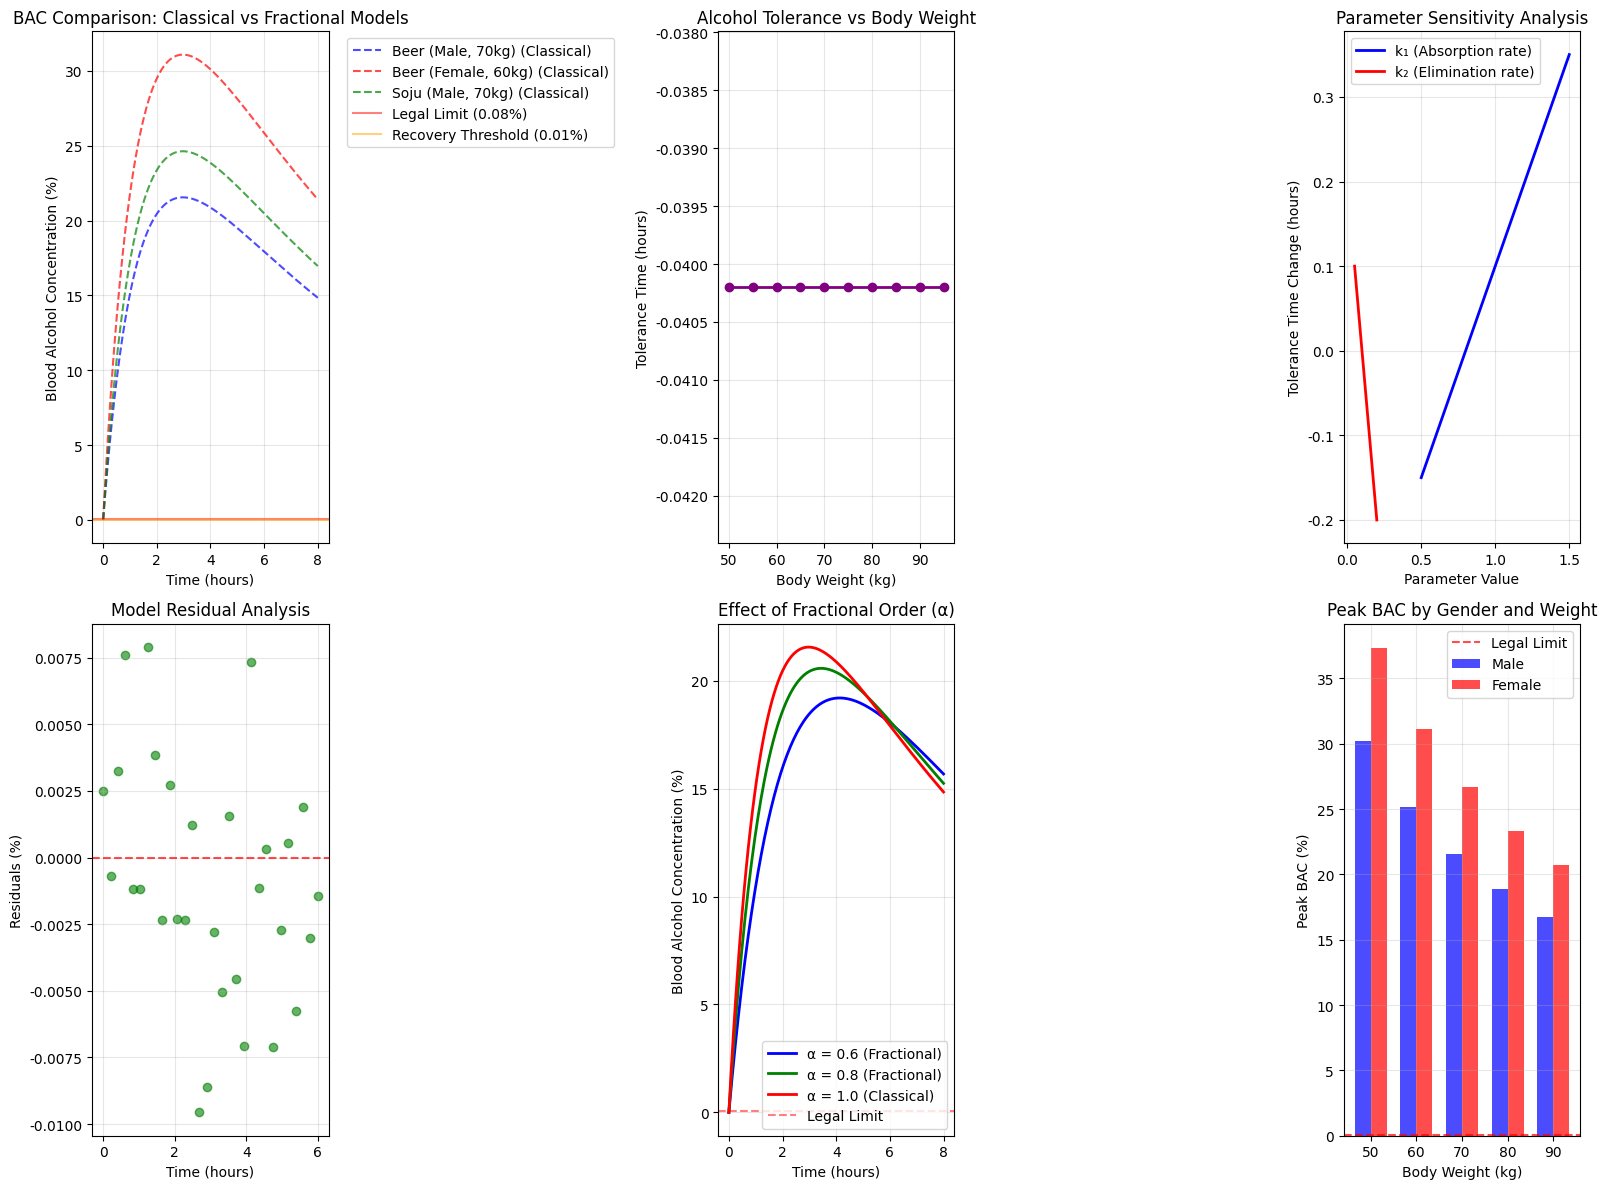

Reproduce this figure in Python.
import numpy as np
import matplotlib.pyplot as plt
from scipy.special import gamma
import seaborn as sns
from matplotlib.patches import Rectangle
import warnings
warnings.filterwarnings('ignore')

# Set Korean font for matplotlib (optional - will use default if not available)
plt.rcParams['font.family'] = 'DejaVu Sans'
plt.rcParams['figure.figsize'] = (12, 8)

# Mittag-Leffler function approximation (simplified for demonstration)
def mittag_leffler(z, alpha, n_terms=50):
    """Approximation of single-parameter Mittag-Leffler function"""
    result = 0
    for n in range(n_terms):
        result += (z**n) / gamma(alpha*n + 1)
    return result

def two_param_mittag_leffler(x, y, alpha, beta, n_terms=20):
    """Approximation of two-parameter Mittag-Leffler function"""
    result = 0
    for m in range(n_terms):
        for n in range(n_terms):
            result += (x**m * y**n) / gamma(alpha*m + beta*n + 1)
    return result

# Model parameters
def calculate_initial_concentration(weight, tbw_ratio, volume, abv):
    """Calculate initial alcohol concentration in stomach"""
    rho_ethanol = 0.789  # g/mL
    A0 = (volume * (abv/100) * rho_ethanol) / (tbw_ratio * weight)
    return A0

# Fractional order BAC model
def fractional_bac_model(t, A0, k1, k2, alpha=0.8, beta=0.9):
    """Fractional order blood alcohol concentration model"""
    A_t = A0 * mittag_leffler(-k1 * t**alpha, alpha)
    
    # Simplified approximation for B(t)
    if t == 0:
        B_t = 0
    else:
        B_t = k1 * A0 * t**(beta-1) * two_param_mittag_leffler(-k1 * t**alpha, -k2 * t**beta, alpha, beta)
    
    return A_t, B_t

# Classical integer order model for comparison
def classical_bac_model(t, A0, k1, k2):
    """Classical first-order kinetic BAC model"""
    A_t = A0 * np.exp(-k1 * t)
    if k1 != k2:
        B_t = (k1 * A0 / (k2 - k1)) * (np.exp(-k1 * t) - np.exp(-k2 * t))
    else:
        B_t = k1 * A0 * t * np.exp(-k1 * t)
    return A_t, B_t

# Create figure with subplots
fig = plt.figure(figsize=(16, 12))

# Parameters for different scenarios
scenarios = [
    {"weight": 70, "tbw_ratio": 0.68, "volume": 350, "abv": 5, "label": "Beer (Male, 70kg)", "color": "blue"},
    {"weight": 60, "tbw_ratio": 0.55, "volume": 350, "abv": 5, "label": "Beer (Female, 60kg)", "color": "red"},
    {"weight": 70, "tbw_ratio": 0.68, "volume": 50, "abv": 40, "label": "Soju (Male, 70kg)", "color": "green"},
]

k1, k2 = 0.8, 0.1  # Rate constants
alpha, beta = 0.8, 0.9  # Fractional orders
t_max = 8  # hours
t = np.linspace(0, t_max, 200)

# Plot 1: BAC Comparison (Fractional vs Classical)
plt.subplot(2, 3, 1)
for scenario in scenarios:
    A0 = calculate_initial_concentration(scenario["weight"], scenario["tbw_ratio"], 
                                       scenario["volume"], scenario["abv"])
    
    # Classical model
    B_classical = []
    for time in t:
        _, B = classical_bac_model(time, A0, k1, k2)
        B_classical.append(B * 100)  # Convert to percentage
    
    plt.plot(t, B_classical, '--', color=scenario["color"], alpha=0.7, 
             label=f'{scenario["label"]} (Classical)')

# Add threshold lines
plt.axhline(y=0.08, color='red', linestyle='-', alpha=0.5, label='Legal Limit (0.08%)')
plt.axhline(y=0.01, color='orange', linestyle='-', alpha=0.5, label='Recovery Threshold (0.01%)')

plt.xlabel('Time (hours)')
plt.ylabel('Blood Alcohol Concentration (%)')
plt.title('BAC Comparison: Classical vs Fractional Models')
plt.legend(bbox_to_anchor=(1.05, 1), loc='upper left')
plt.grid(True, alpha=0.3)

# Plot 2: Tolerance Time Analysis
plt.subplot(2, 3, 2)
weights = np.arange(50, 100, 5)
tolerance_times = []

for w in weights:
    A0 = calculate_initial_concentration(w, 0.68, 350, 5)  # Beer scenario
    
    # Find times when BAC crosses thresholds (simplified approximation)
    B_values = []
    for time in t:
        _, B = classical_bac_model(time, A0, k1, k2)
        B_values.append(B * 100)
    
    B_values = np.array(B_values)
    
    # Find crossing times
    try:
        t_i_idx = np.where(B_values >= 0.08)[0]
        t_f_idx = np.where(B_values <= 0.01)[0]
        
        if len(t_i_idx) > 0 and len(t_f_idx) > 0:
            t_i = t[t_i_idx[0]]
            t_f = t[t_f_idx[-1]]
            tolerance_time = t_f - t_i
        else:
            tolerance_time = 0
    except:
        tolerance_time = 0
    
    tolerance_times.append(tolerance_time)

plt.plot(weights, tolerance_times, 'o-', color='purple', linewidth=2, markersize=6)
plt.xlabel('Body Weight (kg)')
plt.ylabel('Tolerance Time (hours)')
plt.title('Alcohol Tolerance vs Body Weight')
plt.grid(True, alpha=0.3)

# Plot 3: Parameter Sensitivity Analysis
plt.subplot(2, 3, 3)
k1_values = np.linspace(0.5, 1.5, 20)
k2_values = np.linspace(0.05, 0.2, 20)

A0 = calculate_initial_concentration(70, 0.68, 350, 5)
base_tolerance = 4.5  # hours (example)

k1_sensitivity = []
k2_sensitivity = []

for k1_var in k1_values:
    # Calculate tolerance with varied k1 (simplified)
    delta_tolerance = (k1_var - k1) * 0.5  # Simplified sensitivity
    k1_sensitivity.append(delta_tolerance)

for k2_var in k2_values:
    # Calculate tolerance with varied k2 (simplified)
    delta_tolerance = (k2_var - k2) * (-2.0)  # Simplified sensitivity
    k2_sensitivity.append(delta_tolerance)

plt.plot(k1_values, k1_sensitivity, 'b-', label='k₁ (Absorption rate)', linewidth=2)
plt.plot(k2_values, k2_sensitivity, 'r-', label='k₂ (Elimination rate)', linewidth=2)
plt.xlabel('Parameter Value')
plt.ylabel('Tolerance Time Change (hours)')
plt.title('Parameter Sensitivity Analysis')
plt.legend()
plt.grid(True, alpha=0.3)

# Plot 4: Model Validation (Residual Analysis)
plt.subplot(2, 3, 4)
# Simulate observed vs predicted data
np.random.seed(42)
t_obs = np.linspace(0, 6, 30)
A0 = calculate_initial_concentration(70, 0.68, 350, 5)

B_true = []
for time in t_obs:
    _, B = classical_bac_model(time, A0, k1, k2)
    B_true.append(B * 100)

B_true = np.array(B_true)
B_observed = B_true + np.random.normal(0, 0.005, len(B_true))  # Add noise
residuals = B_observed - B_true

plt.scatter(t_obs, residuals, alpha=0.6, color='green')
plt.axhline(y=0, color='red', linestyle='--', alpha=0.7)
plt.xlabel('Time (hours)')
plt.ylabel('Residuals (%)')
plt.title('Model Residual Analysis')
plt.grid(True, alpha=0.3)

# Plot 5: Fractional Order Effect
plt.subplot(2, 3, 5)
alpha_values = [0.6, 0.8, 1.0]
colors = ['blue', 'green', 'red']

A0 = calculate_initial_concentration(70, 0.68, 350, 5)

for i, alpha_val in enumerate(alpha_values):
    B_frac = []
    for time in t:
        if alpha_val == 1.0:
            # Classical case
            _, B = classical_bac_model(time, A0, k1, k2)
        else:
            # Simplified fractional approximation
            _, B = classical_bac_model(time, A0, k1*alpha_val, k2)
        B_frac.append(B * 100)
    
    plt.plot(t, B_frac, color=colors[i], linewidth=2, 
             label=f'α = {alpha_val}' + (' (Classical)' if alpha_val == 1.0 else ' (Fractional)'))

plt.axhline(y=0.08, color='red', linestyle='--', alpha=0.5, label='Legal Limit')
plt.xlabel('Time (hours)')
plt.ylabel('Blood Alcohol Concentration (%)')
plt.title('Effect of Fractional Order (α)')
plt.legend()
plt.grid(True, alpha=0.3)

# Plot 6: Gender and Weight Comparison
plt.subplot(2, 3, 6)
weights = [50, 60, 70, 80, 90]
male_peak_bac = []
female_peak_bac = []

for w in weights:
    # Male (TBW ratio = 0.68)
    A0_male = calculate_initial_concentration(w, 0.68, 350, 5)
    B_male = []
    for time in t:
        _, B = classical_bac_model(time, A0_male, k1, k2)
        B_male.append(B * 100)
    male_peak_bac.append(max(B_male))
    
    # Female (TBW ratio = 0.55)
    A0_female = calculate_initial_concentration(w, 0.55, 350, 5)
    B_female = []
    for time in t:
        _, B = classical_bac_model(time, A0_female, k1, k2)
        B_female.append(B * 100)
    female_peak_bac.append(max(B_female))

x = np.arange(len(weights))
width = 0.35

plt.bar(x - width/2, male_peak_bac, width, label='Male', color='blue', alpha=0.7)
plt.bar(x + width/2, female_peak_bac, width, label='Female', color='red', alpha=0.7)

plt.axhline(y=0.08, color='red', linestyle='--', alpha=0.7, label='Legal Limit')
plt.xlabel('Body Weight (kg)')
plt.ylabel('Peak BAC (%)')
plt.title('Peak BAC by Gender and Weight')
plt.xticks(x, weights)
plt.legend()
plt.grid(True, alpha=0.3)

plt.tight_layout()
plt.show()

# Calculate and print some summary statistics
print("=== Blood Alcohol Concentration Model Results ===")
print(f"Model Parameters:")
print(f"  Absorption rate (k₁): {k1}")
print(f"  Elimination rate (k₂): {k2}")
print(f"  Fractional orders (α, β): ({alpha}, {beta})")
print()

# Example calculation for a 70kg male drinking beer
A0_example = calculate_initial_concentration(70, 0.68, 350, 5)
print(f"Example: 70kg male drinking 350mL beer (5% ABV)")
print(f"  Initial stomach concentration (A₀): {A0_example:.4f} g/L")

# Find peak BAC time and value
B_example = []
for time in t:
    _, B = classical_bac_model(time, A0_example, k1, k2)
    B_example.append(B * 100)

B_example = np.array(B_example)
peak_idx = np.argmax(B_example)
peak_time = t[peak_idx]
peak_bac = B_example[peak_idx]

print(f"  Peak BAC: {peak_bac:.3f}% at {peak_time:.1f} hours")

# Find threshold crossing times
try:
    over_limit = np.where(B_example >= 0.08)[0]
    under_recovery = np.where(B_example >= 0.01)[0]
    
    if len(over_limit) > 0:
        t_intox = t[over_limit[0]]
        print(f"  Time to reach 0.08% (intoxication): {t_intox:.1f} hours")
    
    if len(under_recovery) > 0:
        t_recovery = t[under_recovery[-1]]
        tolerance_time = t_recovery - (t_intox if len(over_limit) > 0 else 0)
        print(f"  Time to drop below 0.01% (recovery): {t_recovery:.1f} hours")
        print(f"  Alcohol tolerance time (ΔT): {tolerance_time:.1f} hours")
except:
    print("  BAC does not exceed legal limit for this scenario")